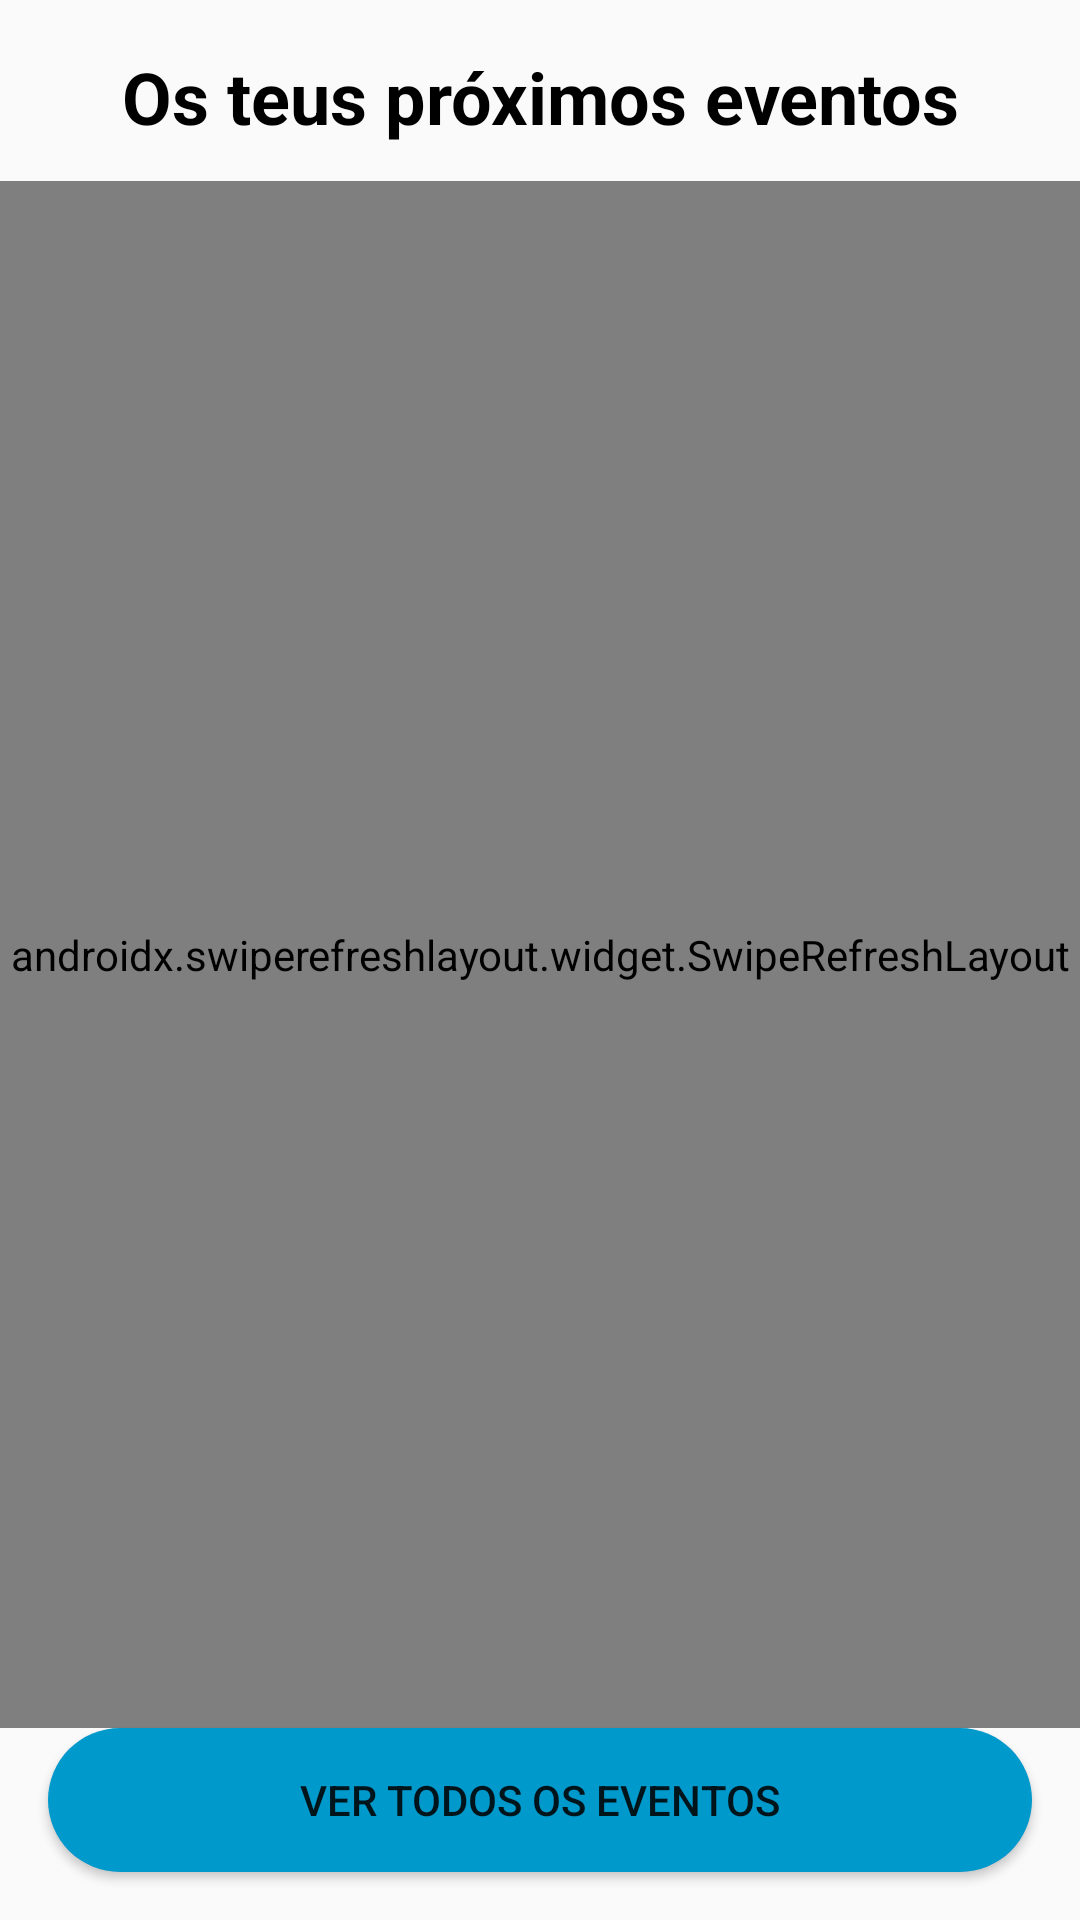

Here is an Android app screen rendered from its layout file. Give the layout XML and the strings, colors and styles it references.
<!-- AndroidManifest.xml: application theme AppTheme -->
<!-- res/layout/activity_meus_eventos.xml -->
<?xml version="1.0" encoding="utf-8"?>
<androidx.constraintlayout.widget.ConstraintLayout xmlns:android="http://schemas.android.com/apk/res/android"
    xmlns:app="http://schemas.android.com/apk/res-auto"
    xmlns:tools="http://schemas.android.com/tools"
    android:layout_width="match_parent"
    android:layout_height="match_parent"
    tools:context=".MeusEventosActivity">

    <TextView
        android:id="@+id/tituloMeusEventos"
        android:layout_width="0dp"
        android:layout_height="wrap_content"
        android:layout_marginTop="16dp"
        android:gravity="center"
        android:paddingHorizontal="16dp"
        android:text="Os teus próximos eventos"
        android:textColor="#000000"
        android:textSize="24sp"
        android:textStyle="bold"
        app:layout_constraintEnd_toEndOf="parent"
        app:layout_constraintStart_toStartOf="parent"
        app:layout_constraintTop_toTopOf="parent" />

    <TextView
        android:id="@+id/tSemMeusEventos"
        android:layout_width="0dp"
        android:layout_height="wrap_content"
        android:layout_marginHorizontal="24dp"
        android:gravity="center"
        android:text="Ainda não tens eventos próximos nos teus grupos"
        android:visibility="gone"
        app:layout_constraintEnd_toEndOf="parent"
        app:layout_constraintStart_toStartOf="parent"
        app:layout_constraintTop_toBottomOf="@id/tituloMeusEventos" />

    <androidx.swiperefreshlayout.widget.SwipeRefreshLayout
        android:id="@+id/swipeRefreshMeusEventos"
        android:layout_width="0dp"
        android:layout_height="0dp"
        android:layout_marginTop="12dp"
        app:layout_constraintBottom_toTopOf="@id/bVerTodosEventos"
        app:layout_constraintEnd_toEndOf="parent"
        app:layout_constraintStart_toStartOf="parent"
        app:layout_constraintTop_toBottomOf="@id/tituloMeusEventos">

        <ListView
            android:id="@+id/ListViewMeusEventos"
            android:layout_width="match_parent"
            android:layout_height="match_parent" />

    </androidx.swiperefreshlayout.widget.SwipeRefreshLayout>

    <Button
        android:id="@+id/bVerTodosEventos"
        android:layout_width="0dp"
        android:layout_height="wrap_content"
        android:layout_marginHorizontal="16dp"
        android:layout_marginBottom="16dp"
        android:background="@drawable/botoes"
        android:text="Ver todos os eventos"
        app:layout_constraintBottom_toBottomOf="parent"
        app:layout_constraintEnd_toEndOf="parent"
        app:layout_constraintStart_toStartOf="parent" />

    <ProgressBar
        android:id="@+id/progressMeusEventos"
        android:layout_width="wrap_content"
        android:layout_height="wrap_content"
        android:visibility="gone"
        app:layout_constraintBottom_toBottomOf="parent"
        app:layout_constraintEnd_toEndOf="parent"
        app:layout_constraintStart_toStartOf="parent"
        app:layout_constraintTop_toTopOf="parent" />

</androidx.constraintlayout.widget.ConstraintLayout>
<!-- resources referenced by this layout -->
<resources>
  <!-- drawable botoes (drawable) -->
  <?xml version="1.0" encoding="utf-8"?>
  <shape xmlns:android="http://schemas.android.com/apk/res/android">
  
      <solid android:color="@android:color/holo_blue_dark" />
      <corners android:radius="50dp" />
  
  </shape>
  <style name="AppTheme" parent="Theme.AppCompat.DayNight.DarkActionBar">
          
          <item name="colorPrimary">@color/colorPrimary</item>
          <item name="colorPrimaryDark">@color/colorPrimaryDark</item>
          <item name="colorAccent">@color/colorAccent</item>
          <item name="android:forceDarkAllowed" tools:targetApi="29">true</item>
      </style>
  <!-- not gathered from this repository: default colours our renderer supplied (Android Studio template values) -->
  <color name="colorPrimary">#FF6200EE</color>
  <color name="colorPrimaryDark">#FF3700B3</color>
  <color name="colorAccent">#FF03DAC5</color>
</resources>
